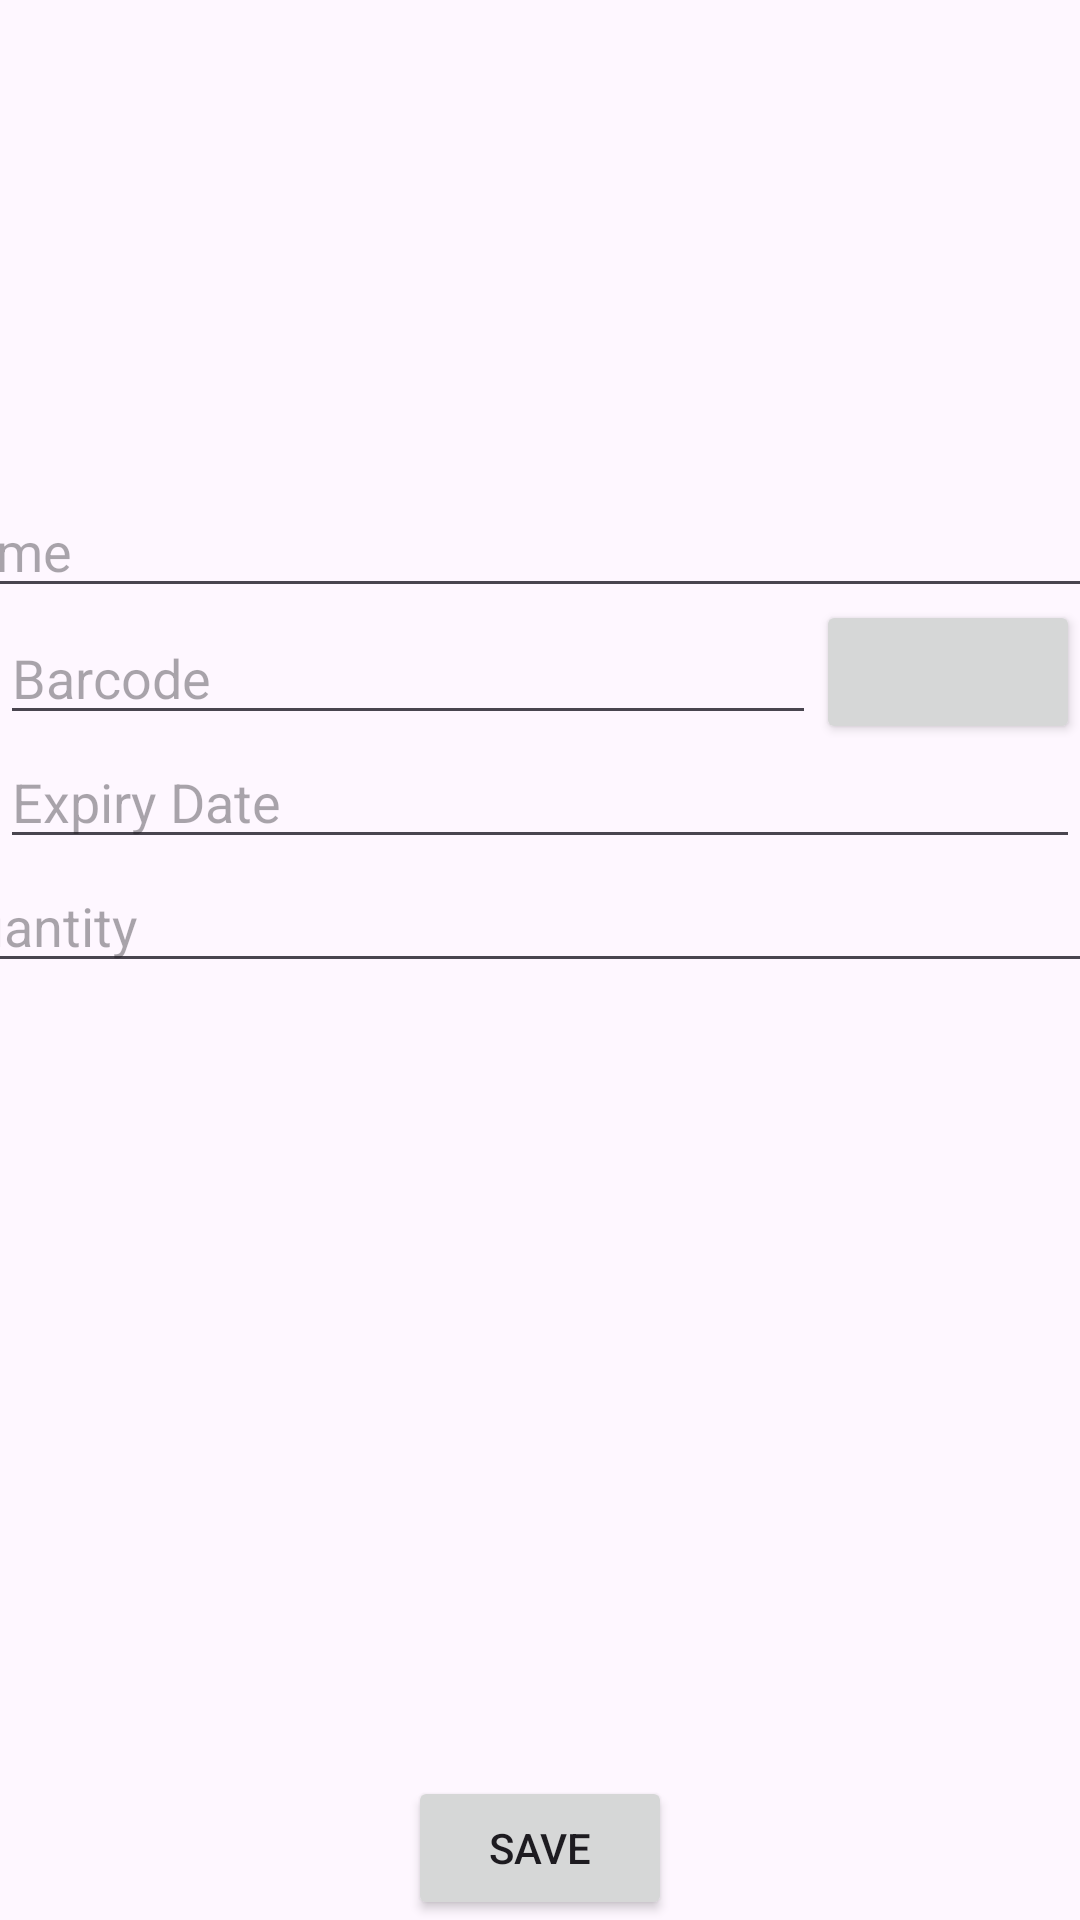

Layout XML and referenced resources for this Android screen:
<!-- AndroidManifest.xml: application theme Theme.CoolCam -->
<!-- res/layout/detail_layout.xml -->
<?xml version="1.0" encoding="utf-8"?>
<androidx.constraintlayout.widget.ConstraintLayout xmlns:android="http://schemas.android.com/apk/res/android"
    xmlns:app="http://schemas.android.com/apk/res-auto"
    xmlns:tools="http://schemas.android.com/tools"
    android:layout_width="match_parent"
    android:layout_height="match_parent">


    <ImageView
        android:id="@+id/imageView"
        android:layout_width="wrap_content"
        android:layout_height="200dp"
        app:layout_constraintBottom_toTopOf="@+id/nameTextfield"
        app:layout_constraintEnd_toEndOf="parent"
        app:layout_constraintStart_toStartOf="parent"
        app:layout_constraintTop_toTopOf="parent"
        tools:srcCompat="@drawable/barcode_proteinpudding" />

    <EditText
        android:id="@+id/nameTextfield"
        android:layout_width="411dp"
        android:layout_height="wrap_content"
        android:hint="name"
        app:layout_constraintBottom_toTopOf="@+id/barcodeTextfield"
        app:layout_constraintEnd_toEndOf="parent"
        app:layout_constraintStart_toStartOf="parent"
        app:layout_constraintTop_toBottomOf="@+id/imageView" />

    <EditText
        android:id="@+id/barcodeTextfield"
        android:layout_width="0dp"
        android:layout_height="wrap_content"
        android:layout_marginTop="1dp"
        android:hint="Barcode"
        android:inputType="number"
        app:layout_constraintBottom_toTopOf="@+id/expiryDateTextfield"
        app:layout_constraintEnd_toStartOf="@+id/button3"
        app:layout_constraintStart_toStartOf="parent"
        app:layout_constraintTop_toBottomOf="@+id/nameTextfield" />

    <EditText
        android:id="@+id/expiryDateTextfield"
        android:layout_width="0dp"
        android:layout_height="wrap_content"
        android:hint="Expiry Date"
        android:inputType="date"
        app:layout_constraintBottom_toTopOf="@+id/quantityTextfield"
        app:layout_constraintEnd_toEndOf="parent"
        app:layout_constraintStart_toStartOf="parent"
        app:layout_constraintTop_toBottomOf="@+id/barcodeTextfield" />

    <EditText
        android:id="@+id/quantityTextfield"
        android:layout_width="411dp"
        android:layout_height="wrap_content"
        android:layout_marginBottom="303dp"
        android:hint="Quantity"
        android:inputType="number"
        app:layout_constraintBottom_toTopOf="@+id/saveButton"
        app:layout_constraintEnd_toEndOf="parent"
        app:layout_constraintStart_toStartOf="parent"
        app:layout_constraintTop_toBottomOf="@+id/expiryDateTextfield" />

    <Button
        android:id="@+id/saveButton"
        android:layout_width="wrap_content"
        android:layout_height="wrap_content"
        android:text="Save"
        app:layout_constraintBottom_toBottomOf="parent"
        app:layout_constraintEnd_toEndOf="parent"
        app:layout_constraintStart_toStartOf="parent" />

    <Button
        android:id="@+id/button3"
        android:layout_width="wrap_content"
        android:layout_height="wrap_content"
        app:icon="@drawable/ic_launcher_foreground"
        app:layout_constraintBottom_toTopOf="@+id/expiryDateTextfield"
        app:layout_constraintEnd_toEndOf="parent"
        app:layout_constraintStart_toEndOf="@+id/barcodeTextfield"
        app:layout_constraintTop_toBottomOf="@+id/nameTextfield" />


</androidx.constraintlayout.widget.ConstraintLayout>
<!-- resources referenced by this layout -->
<resources>
  <!-- drawable barcode_proteinpudding: jpg bitmap (drawable, 133217 bytes) -->
  <style name="Theme.CoolCam" parent="Base.Theme.CoolCam" />
  <style name="Base.Theme.CoolCam" parent="Theme.Material3.DayNight.NoActionBar">
          
          
      </style>
</resources>
